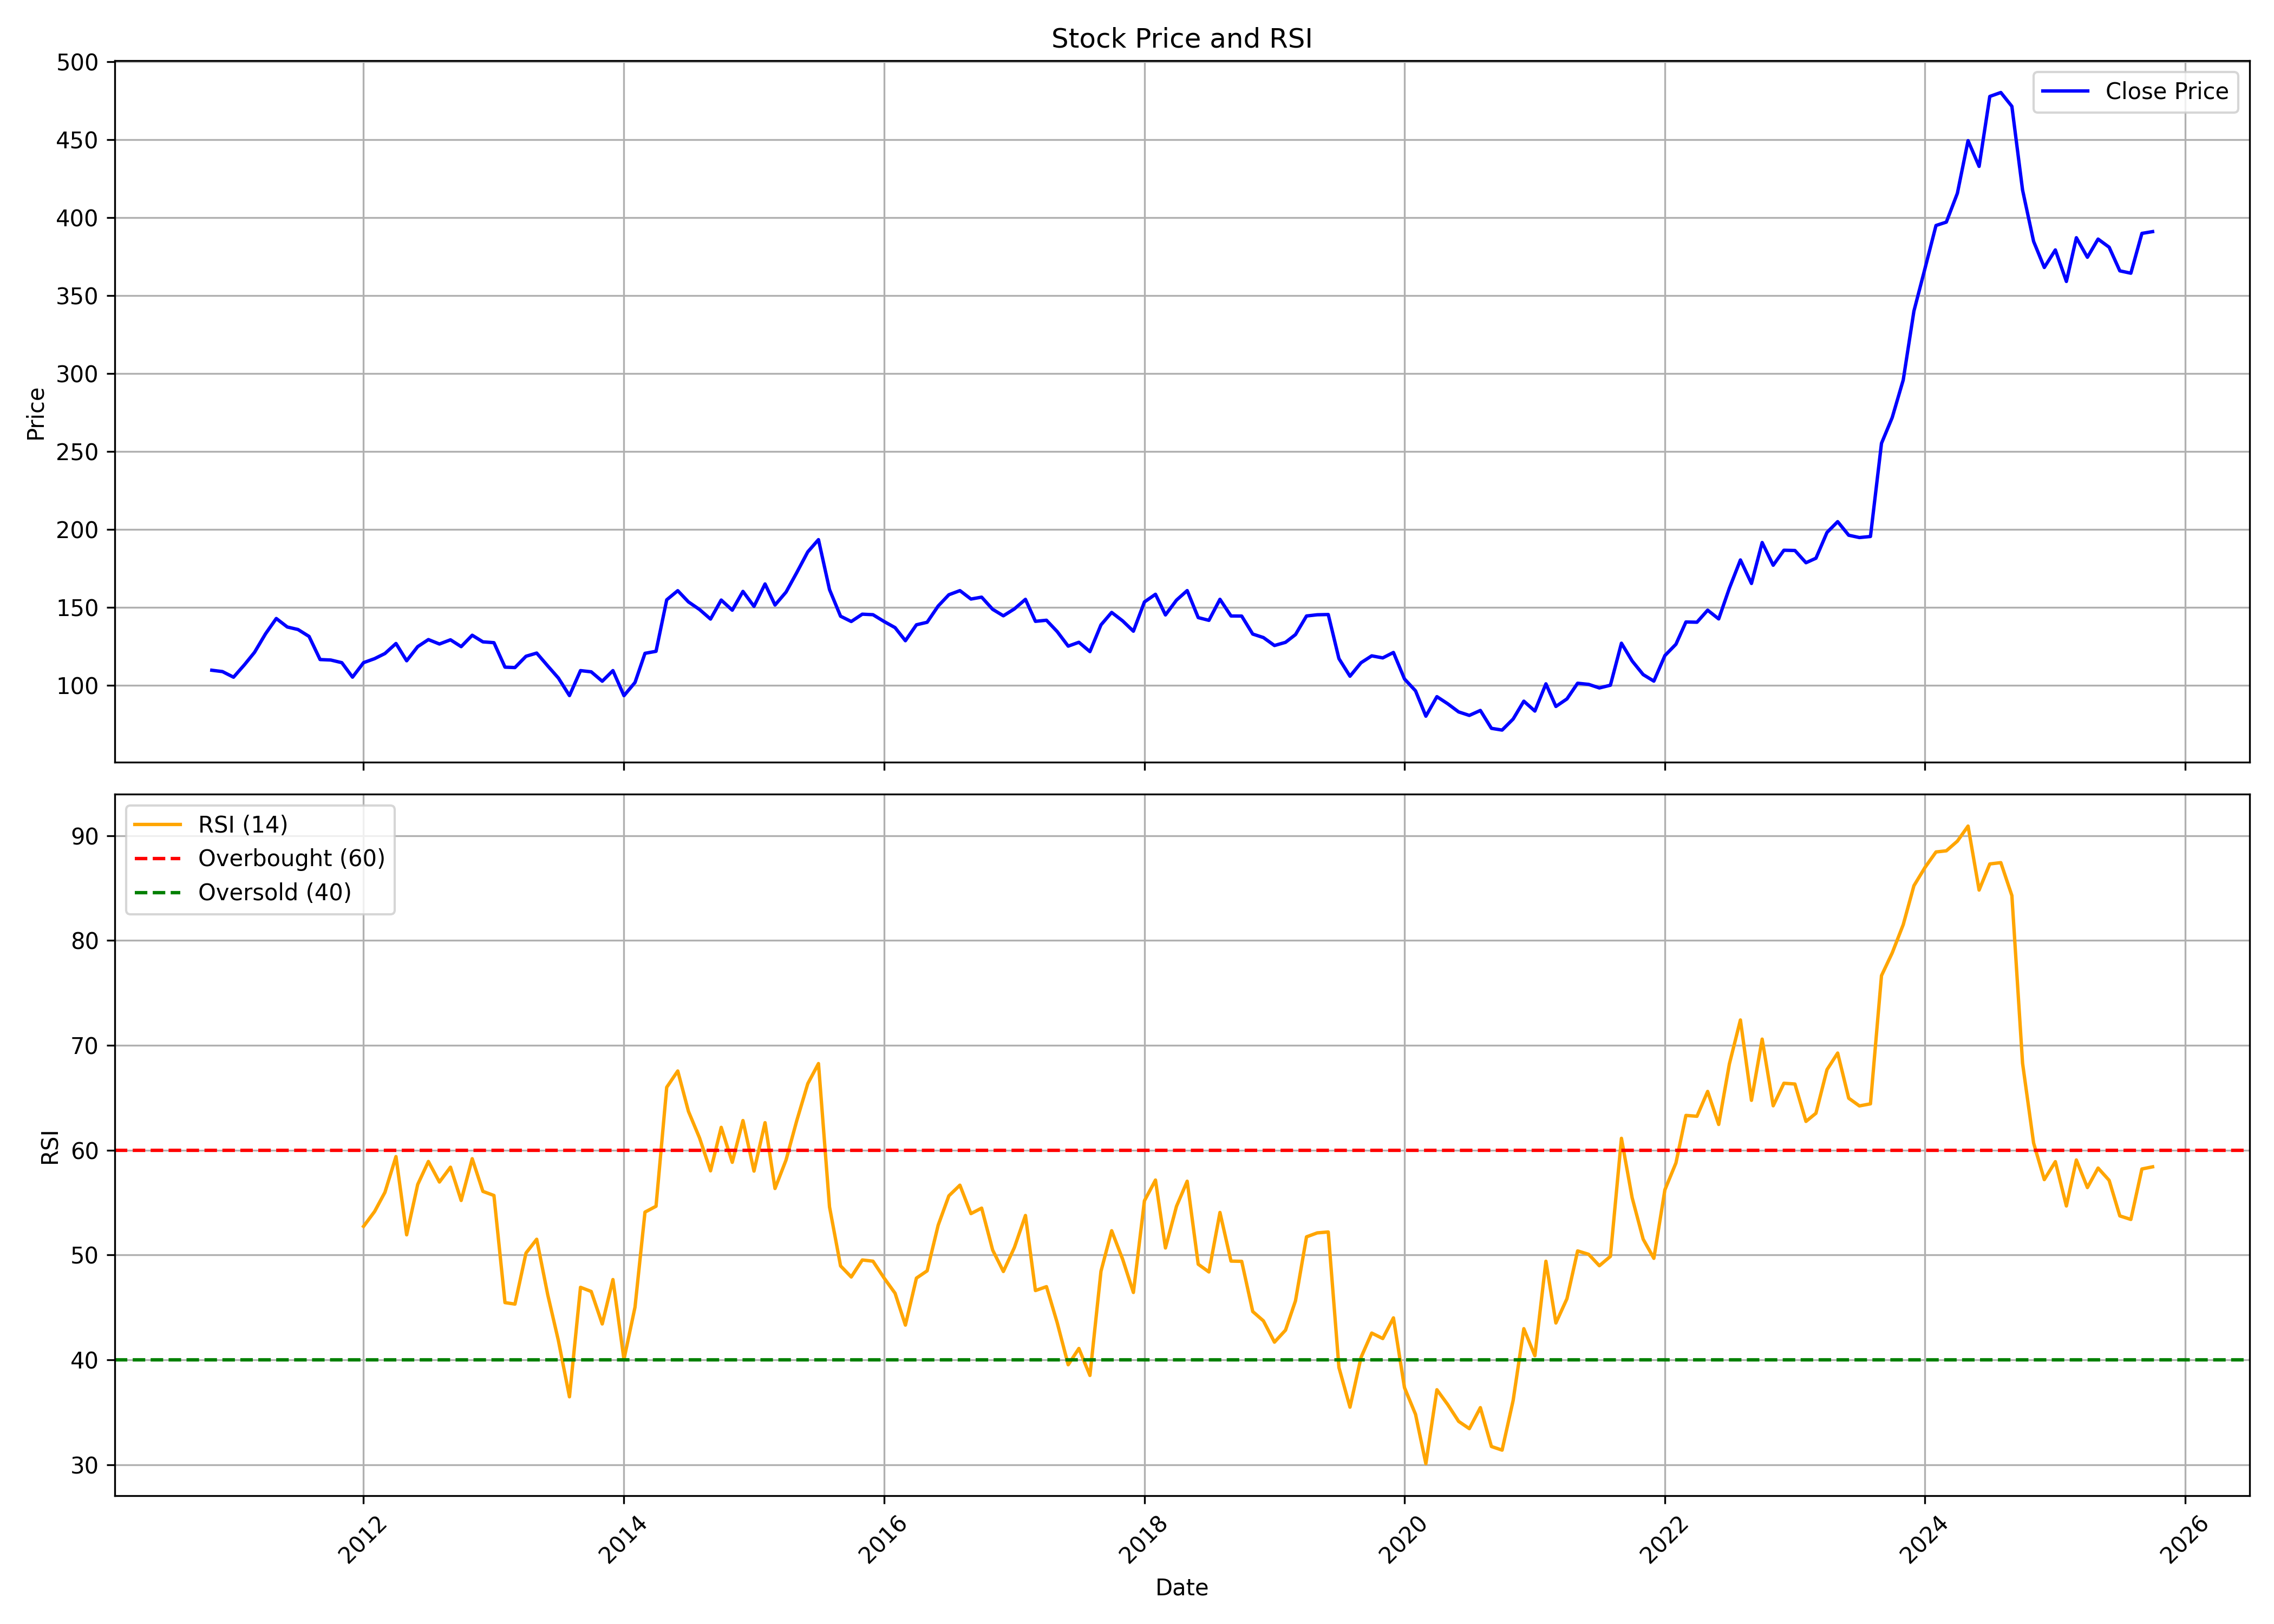

The table this chart was drawn from, first rows:
, date, symbol, open, high, low, close, volume, rsi
0, 2010-11-01, COALINDIA, 100.7, 123.3, 100.7, 109.8, 816228520, 
1, 2010-12-01, COALINDIA, 109.7, 114.5, 104.1, 108.9, 96830444, 
2, 2011-01-01, COALINDIA, 109.1, 110.7, 104, 105.3, 59384163, 
3, 2011-02-01, COALINDIA, 105.7, 114.8, 99.98, 113.4, 71900689, 
4, 2011-03-01, COALINDIA, 113.7, 130, 111.4, 121.3, 76406819, 
5, 2011-04-01, COALINDIA, 121.4, 134.1, 119.9, 133.2, 51982040, 
6, 2011-05-01, COALINDIA, 126.7, 147.8, 125.7, 142.9, 92425354, 
7, 2011-06-01, COALINDIA, 145.2, 145.8, 131.2, 137.5, 53635599, 
8, 2011-07-01, COALINDIA, 137.5, 143, 104.6, 135.9, 80919016, 
9, 2011-08-01, COALINDIA, 137, 142.3, 124.9, 131.4, 77411448, 
10, 2011-09-01, COALINDIA, 131.4, 137.7, 113.8, 116.6, 68329400, 
11, 2011-10-01, COALINDIA, 115.6, 122.3, 110.2, 116.3, 117149938, 
12, 2011-11-01, COALINDIA, 115.9, 116.5, 103.2, 114.6, 68409291, 
13, 2011-12-01, COALINDIA, 117.4, 118.5, 102.9, 105.3, 63963164, 
14, 2012-01-01, COALINDIA, 106.1, 125.5, 106.1, 114.6, 94228818, 52.74
15, 2012-02-01, COALINDIA, 114.6, 120.5, 110.6, 117.2, 101387276, 54.15
16, 2012-03-01, COALINDIA, 117, 122.5, 113.4, 120.5, 62831206, 55.99
17, 2012-04-01, COALINDIA, 122.5, 132.3, 118.3, 126.9, 38964706, 59.39
18, 2012-05-01, COALINDIA, 126.9, 128, 108.4, 115.8, 47783095, 51.93
19, 2012-06-01, COALINDIA, 115.8, 127.5, 113.4, 124.9, 33938841, 56.73
20, 2012-07-01, COALINDIA, 125.3, 131, 124.2, 129.4, 30656637, 58.93
21, 2012-08-01, COALINDIA, 128.6, 133.9, 120.7, 126.6, 43588732, 56.97
22, 2012-09-01, COALINDIA, 126.9, 139.1, 125.8, 129.3, 41440665, 58.38
23, 2012-10-01, COALINDIA, 129.8, 133.5, 104.4, 124.9, 29154023, 55.21
24, 2012-11-01, COALINDIA, 124.6, 134.7, 123.4, 132.2, 38003705, 59.19
25, 2012-12-01, COALINDIA, 132.1, 135.2, 125.8, 128, 38381378, 56.07
26, 2013-01-01, COALINDIA, 128.4, 134.3, 121.5, 127.4, 41437939, 55.68
27, 2013-02-01, COALINDIA, 127, 129.5, 110, 111.7, 45625508, 45.46
28, 2013-03-01, COALINDIA, 111.9, 118.1, 105, 111.5, 41991656, 45.32
29, 2013-04-01, COALINDIA, 115, 120.6, 108.6, 118.7, 44012099, 50.19
30, 2013-05-01, COALINDIA, 118.7, 122.6, 109.4, 120.8, 61022552, 51.51
31, 2013-06-01, COALINDIA, 121, 123, 106.1, 112.5, 58110148, 46.22
32, 2013-07-01, COALINDIA, 113, 114.6, 100.4, 104.7, 46165446, 41.83
33, 2013-08-01, COALINDIA, 104.1, 106.4, 88.6, 93.5, 49632975, 36.48
34, 2013-09-01, COALINDIA, 94.4, 114.9, 93.99, 109.5, 54914239, 46.92
35, 2013-10-01, COALINDIA, 111.4, 118.9, 103.9, 108.7, 47340789, 46.53
36, 2013-11-01, COALINDIA, 108.2, 113.9, 98.55, 102.7, 44381901, 43.43
37, 2013-12-01, COALINDIA, 101.6, 112.9, 101.2, 109.5, 63081338, 47.66
38, 2014-01-01, COALINDIA, 111.3, 116.3, 92.3, 93.45, 110761598, 40.05
39, 2014-02-01, COALINDIA, 102.8, 113.3, 100.4, 101.9, 49816312, 45.03
40, 2014-03-01, COALINDIA, 101.9, 122, 100.5, 120.6, 60717346, 54.1
41, 2014-04-01, COALINDIA, 120.9, 127.1, 114.9, 121.9, 61621421, 54.66
42, 2014-05-01, COALINDIA, 121.9, 174.1, 121.9, 154.9, 139679222, 66
43, 2014-06-01, COALINDIA, 154.9, 177, 153.1, 160.8, 115938894, 67.56
44, 2014-07-01, COALINDIA, 162.4, 167.8, 147.1, 153.6, 95089813, 63.71
45, 2014-08-01, COALINDIA, 152, 156, 145, 148.7, 49002698, 61.18
46, 2014-09-01, COALINDIA, 149.3, 160.8, 139.2, 142.6, 77616130, 58.03
47, 2014-10-01, COALINDIA, 142.8, 155.4, 138.4, 154.8, 47300536, 62.18
48, 2014-11-01, COALINDIA, 155.4, 156.6, 141.6, 148.3, 54199361, 58.85
49, 2014-12-01, COALINDIA, 148.3, 164.3, 145.7, 160.3, 60936711, 62.83
50, 2015-01-01, COALINDIA, 160, 167.1, 148.7, 150.7, 65276005, 58.01
51, 2015-02-01, COALINDIA, 148, 166.2, 146.3, 165.1, 188223071, 62.63
52, 2015-03-01, COALINDIA, 164.9, 166.3, 144.7, 151.6, 69941201, 56.35
53, 2015-04-01, COALINDIA, 160, 174.4, 157.1, 159.9, 55586302, 59.07
54, 2015-05-01, COALINDIA, 159.9, 173.6, 155.2, 172.4, 56984361, 62.81
55, 2015-06-01, COALINDIA, 172.8, 186.3, 168.1, 185.7, 98696644, 66.35
56, 2015-07-01, COALINDIA, 186.3, 195.2, 182.4, 193.5, 99185359, 68.27
57, 2015-08-01, COALINDIA, 194.4, 197.1, 146.5, 161.5, 129161396, 54.59
58, 2015-09-01, COALINDIA, 159.6, 161.1, 132.6, 144.4, 95458034, 48.97
59, 2015-10-01, COALINDIA, 145.3, 153.8, 140.5, 141, 67284854, 47.91
... 120 more rows
